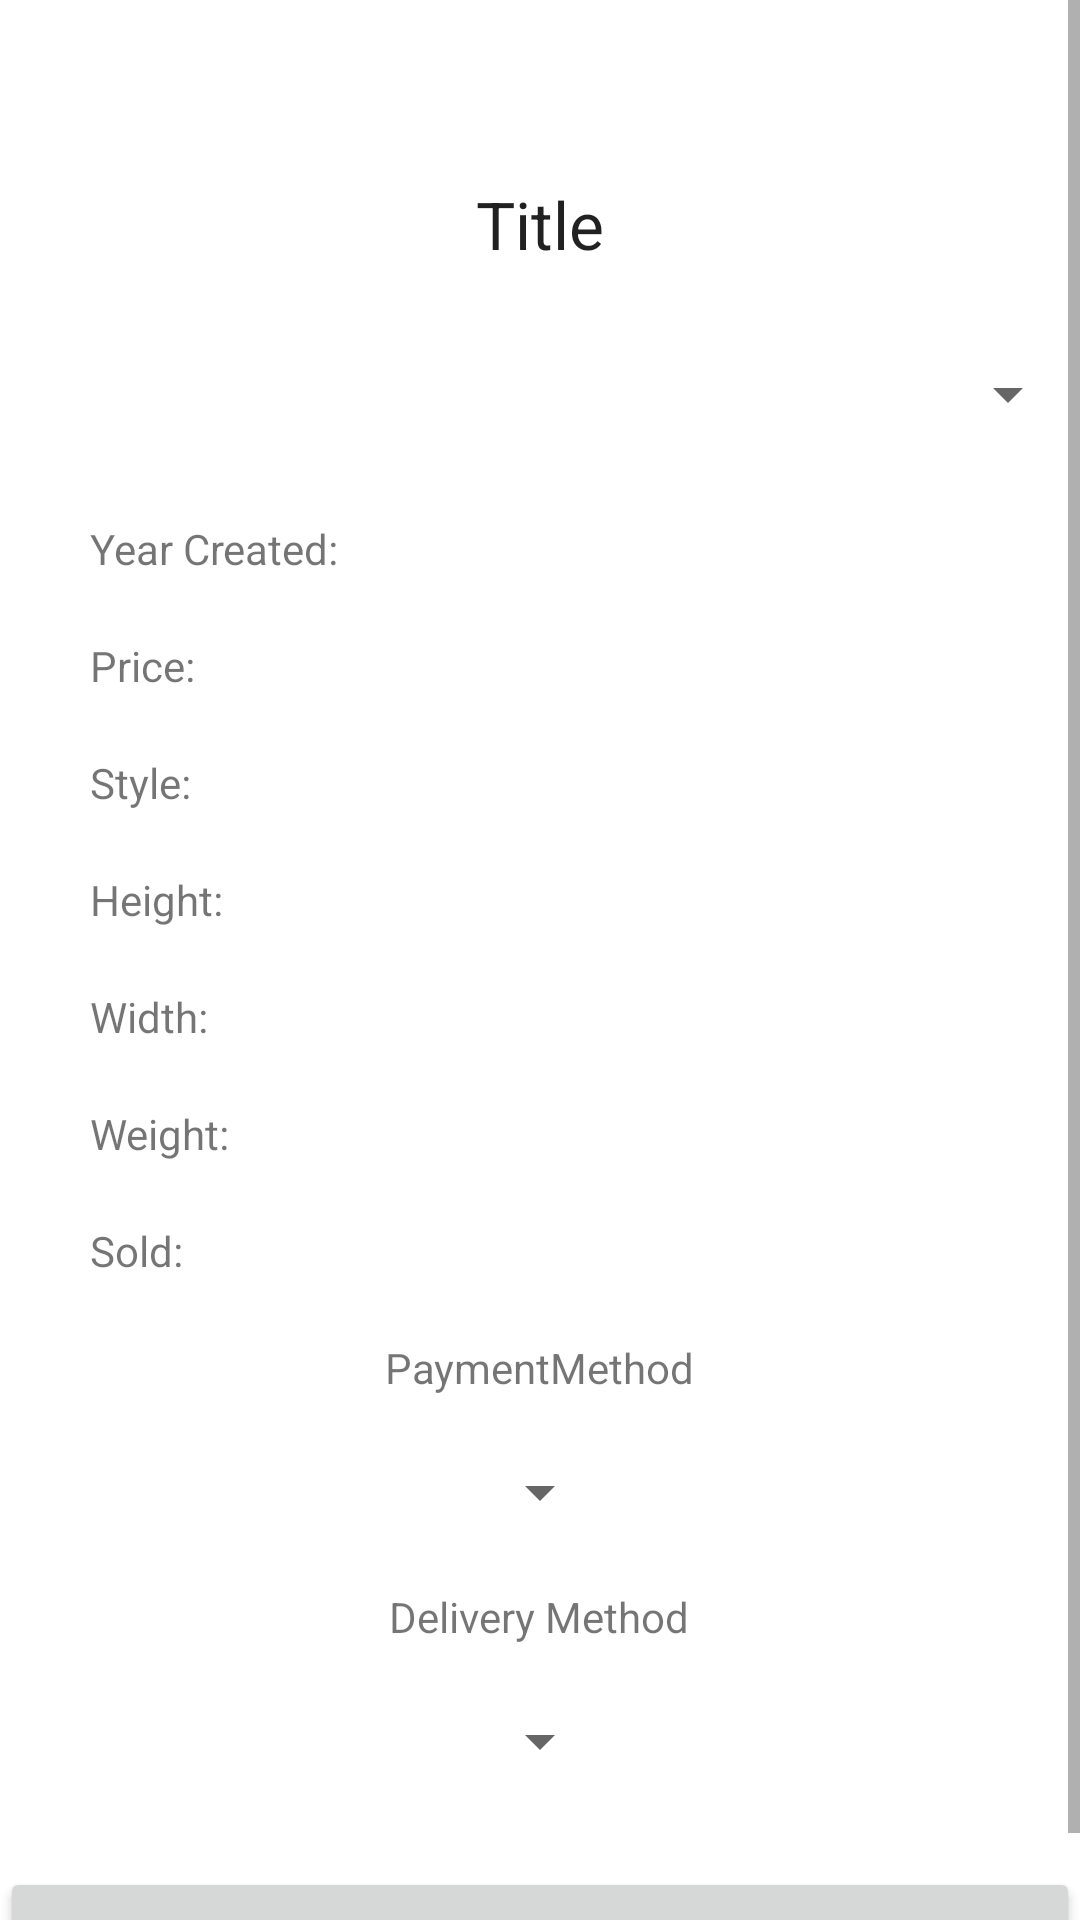

Android layout source for this screen:
<!-- AndroidManifest.xml: application theme Theme.SmartGalleryAndroid -->
<!-- res/layout/listing_view.xml -->
<?xml version="1.0" encoding="utf-8"?>
<ScrollView xmlns:android="http://schemas.android.com/apk/res/android"
    xmlns:app="http://schemas.android.com/apk/res-auto"
    xmlns:tools="http://schemas.android.com/tools"
    android:layout_width="match_parent"
    android:layout_height="match_parent"
    tools:context=".ListingFragment">

    <LinearLayout
        android:layout_width="match_parent"
        android:layout_height="wrap_content"
        android:orientation="vertical"
        app:layout_constraintTop_toTopOf="parent"
        tools:layout_editor_absoluteX="0dp">

        <TextView
            android:id="@+id/listing_title"
            android:layout_width="wrap_content"
            android:layout_height="wrap_content"
            android:layout_gravity="center_horizontal"
            android:layout_marginTop="60dp"
            android:text="@string/listing_title"
            android:textAppearance="@style/TextAppearance.AppCompat.Large" />

        <Spinner
            android:id="@+id/listing_spinner"
            android:layout_width="match_parent"
            android:layout_height="wrap_content"
            android:layout_marginTop="30dp"
            android:spinnerMode="dropdown" />

        <TextView
            android:id="@+id/listing_year"
            android:layout_width="wrap_content"
            android:layout_height="wrap_content"
            android:layout_marginStart="30dp"
            android:layout_marginTop="30dp"
            android:text="@string/listing_year" />

        <TextView
            android:id="@+id/listing_price"
            android:layout_width="wrap_content"
            android:layout_height="wrap_content"
            android:layout_marginStart="30dp"
            android:layout_marginTop="20dp"
            android:text="@string/listing_price" />

        <TextView
            android:id="@+id/listing_style"
            android:layout_width="wrap_content"
            android:layout_height="wrap_content"
            android:layout_marginStart="30dp"
            android:layout_marginTop="20dp"
            android:text="@string/listing_style" />

        <TextView
            android:id="@+id/listing_height"
            android:layout_width="wrap_content"
            android:layout_height="wrap_content"
            android:layout_marginStart="30dp"
            android:layout_marginTop="20dp"
            android:text="@string/listing_height" />

        <TextView
            android:id="@+id/listing_width"
            android:layout_width="wrap_content"
            android:layout_height="wrap_content"
            android:layout_marginStart="30dp"
            android:layout_marginTop="20dp"
            android:text="@string/listing_width" />

        <TextView
            android:id="@+id/listing_weight"
            android:layout_width="wrap_content"
            android:layout_height="wrap_content"
            android:layout_marginStart="30dp"
            android:layout_marginTop="20dp"
            android:text="@string/listing_weight" />

        <TextView
            android:id="@+id/listing_sold"
            android:layout_width="wrap_content"
            android:layout_height="wrap_content"
            android:layout_marginStart="30dp"
            android:layout_marginTop="20dp"
            android:text="@string/listing_sold" />


        <TextView
            android:id="@+id/listing_payment"
            android:layout_width="wrap_content"
            android:layout_height="wrap_content"
            android:layout_marginTop="20dp"
            android:layout_gravity="center_horizontal"
            android:text="@string/listing_payment" />

        <Spinner
            android:id="@+id/payment_spinner"
            android:layout_width="wrap_content"
            android:layout_height="wrap_content"
            android:layout_gravity="center"
            android:layout_marginTop="20dp" />

        <TextView
            android:id="@+id/listing_shipping"
            android:layout_width="wrap_content"
            android:layout_height="wrap_content"
            android:layout_gravity="center"
            android:layout_marginTop="20dp"
            android:text="@string/listing_delivery" />

        <Spinner
            android:id="@+id/shipping_spinner"
            android:layout_width="wrap_content"
            android:layout_height="wrap_content"
            android:layout_gravity="center"
            android:layout_marginTop="20dp" />

        <Button
            android:id="@+id/listing_button"
            android:layout_width="match_parent"
            android:layout_height="wrap_content"
            android:layout_marginTop="30dp"

            android:baselineAligned="false"
            android:text="@string/listing_button" />

    </LinearLayout>

</ScrollView>
<!-- resources referenced by this layout -->
<resources>
  <string name="listing_button">Purchase</string>
  <string name="listing_delivery"> Delivery Method</string>
  <string name="listing_height">Height:</string>
  <string name="listing_payment">PaymentMethod</string>
  <string name="listing_price">Price:</string>
  <string name="listing_sold">Sold:</string>
  <string name="listing_style">Style:</string>
  <string name="listing_title">Title</string>
  <string name="listing_weight">Weight:</string>
  <string name="listing_width">Width:</string>
  <string name="listing_year">Year Created:</string>
  <style name="Theme.SmartGalleryAndroid" parent="Theme.MaterialComponents.DayNight.DarkActionBar">
          
          <item name="colorPrimary">@color/purple_500</item>
          <item name="colorPrimaryVariant">@color/purple_700</item>
          <item name="colorOnPrimary">@color/white</item>
          
          <item name="colorSecondary">@color/teal_200</item>
          <item name="colorSecondaryVariant">@color/teal_700</item>
          <item name="colorOnSecondary">@color/black</item>
          
          <item name="android:statusBarColor" tools:targetApi="l">?attr/colorPrimaryVariant</item>
          
      </style>
  <!-- not gathered from this repository: default colours our renderer supplied (Android Studio template values) -->
  <color name="purple_500">#FF6200EE</color>
  <color name="purple_700">#FF3700B3</color>
  <color name="teal_200">#FF03DAC5</color>
  <color name="teal_700">#FF018786</color>
  <color name="black">#FF000000</color>
  <color name="white">#FFFFFFFF</color>
</resources>
